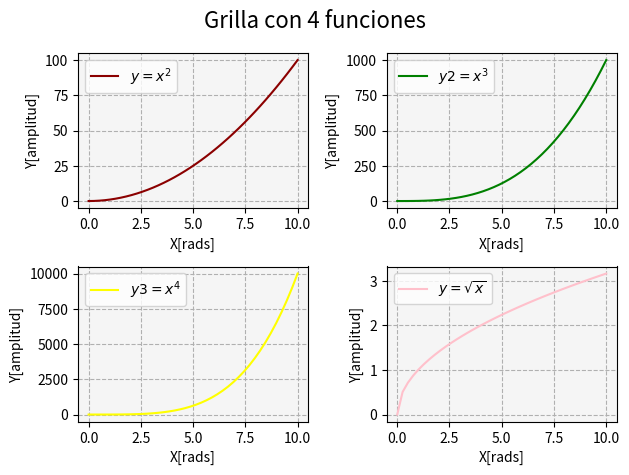

Write the Python code that produced this figure.
# Matplotlib [Python]
# Ejercicios de práctica

# [redacted]
# Version: 2.0

# IMPORTANTE: NO borrar los comentarios
# que aparecen en verde con el hashtag "#"

# Ejercicios de matplotlib
import numpy as np
import matplotlib.pyplot as plt

def grid():
    # Veremos los distintos tipos de grids
    x = np.linspace(0, 10, 40)
    y1 = x**2
    y2 = x**3
    y3 = x**4
    y4 = np.sqrt(x)
    fig = plt.figure()
    fig.suptitle('Grilla con 4 funciones', fontsize=16)

    ax1 = fig.add_subplot(2, 2, 1)
    ax2 = fig.add_subplot(2, 2, 2)
    ax3 = fig.add_subplot(2, 2, 3)
    ax4 = fig.add_subplot(2, 2, 4)

    ax1.plot(x, y1, color='darkred', label='$y = x^2$')
    ax1.set_facecolor('whitesmoke')
    ax1.grid(ls='dashed')
    ax1.set_ylabel("Y[amplitud]")
    ax1.set_xlabel("X[rads]")
    ax1.legend()
    
    ax2.plot(x, y2, color='green', label='$y2 = x^3$')
    ax2.set_facecolor('whitesmoke')
    ax2.grid(ls='dashed')
    ax2.set_ylabel("Y[amplitud]")
    ax2.set_xlabel("X[rads]")
    ax2.legend()
    
    ax3.plot(x, y3, color='yellow', label='$y3 = x^4$')
    ax3.set_facecolor('whitesmoke')
    ax3.grid(ls='dashed')
    ax3.set_ylabel("Y[amplitud]")
    ax3.set_xlabel("X[rads]")
    ax3.legend()
    
    ax4.plot(x, y4, color='pink', label='$y = \sqrt{x}$')
    ax4.set_facecolor('whitesmoke')
    ax4.grid(ls='dashed')
    ax4.set_ylabel("Y[amplitud]")
    ax4.set_xlabel("X[rads]")
    ax4.legend()

    plt.tight_layout()
    plt.show()

if __name__ == '__main__':
    print("Bienvenidos a otra clase con Python")
    print("Line Plot: Figura con múltiples gráficos")

    # NOTA: aproveche los ejemplos "line_plot" y "scatter_plot" de clase

    # Se desea graficar cuatro funciones en una misma figura
    # en cuatros gráficos (axes) distintos. Para el siguiente
    # intervalor de valores de "X":
   

    # Realizar tres gráficos que representen
    # y1 = x^2 (X al cuadrado)
    # y2 = x^3 (X al cubo)
    # y3 = x^4 (X a la cuarta)
    # y4 = raiz_cuadrada(X)

    # Implementación:
    # Alumnos: Esos cuatro gráficos deben estar colocados
    # en la diposición de 2 filas y 2 columna:
    # ------
    #  graf1 | graf2
    # ------
    #  graf3 | graf4
    # Utilizar add_subplot para lograr este efecto
    # de "2 filas" "2 columna" de gráficos

    # Se debe colocar en la leyenda la función que representa
    # cada gráfico

    # Cada gráfico realizarlo con un color distinto
    # a su elección

    # Colocar una grilla a elección

    # Crear acá su gráfico

    grid()

    print("terminamos")
